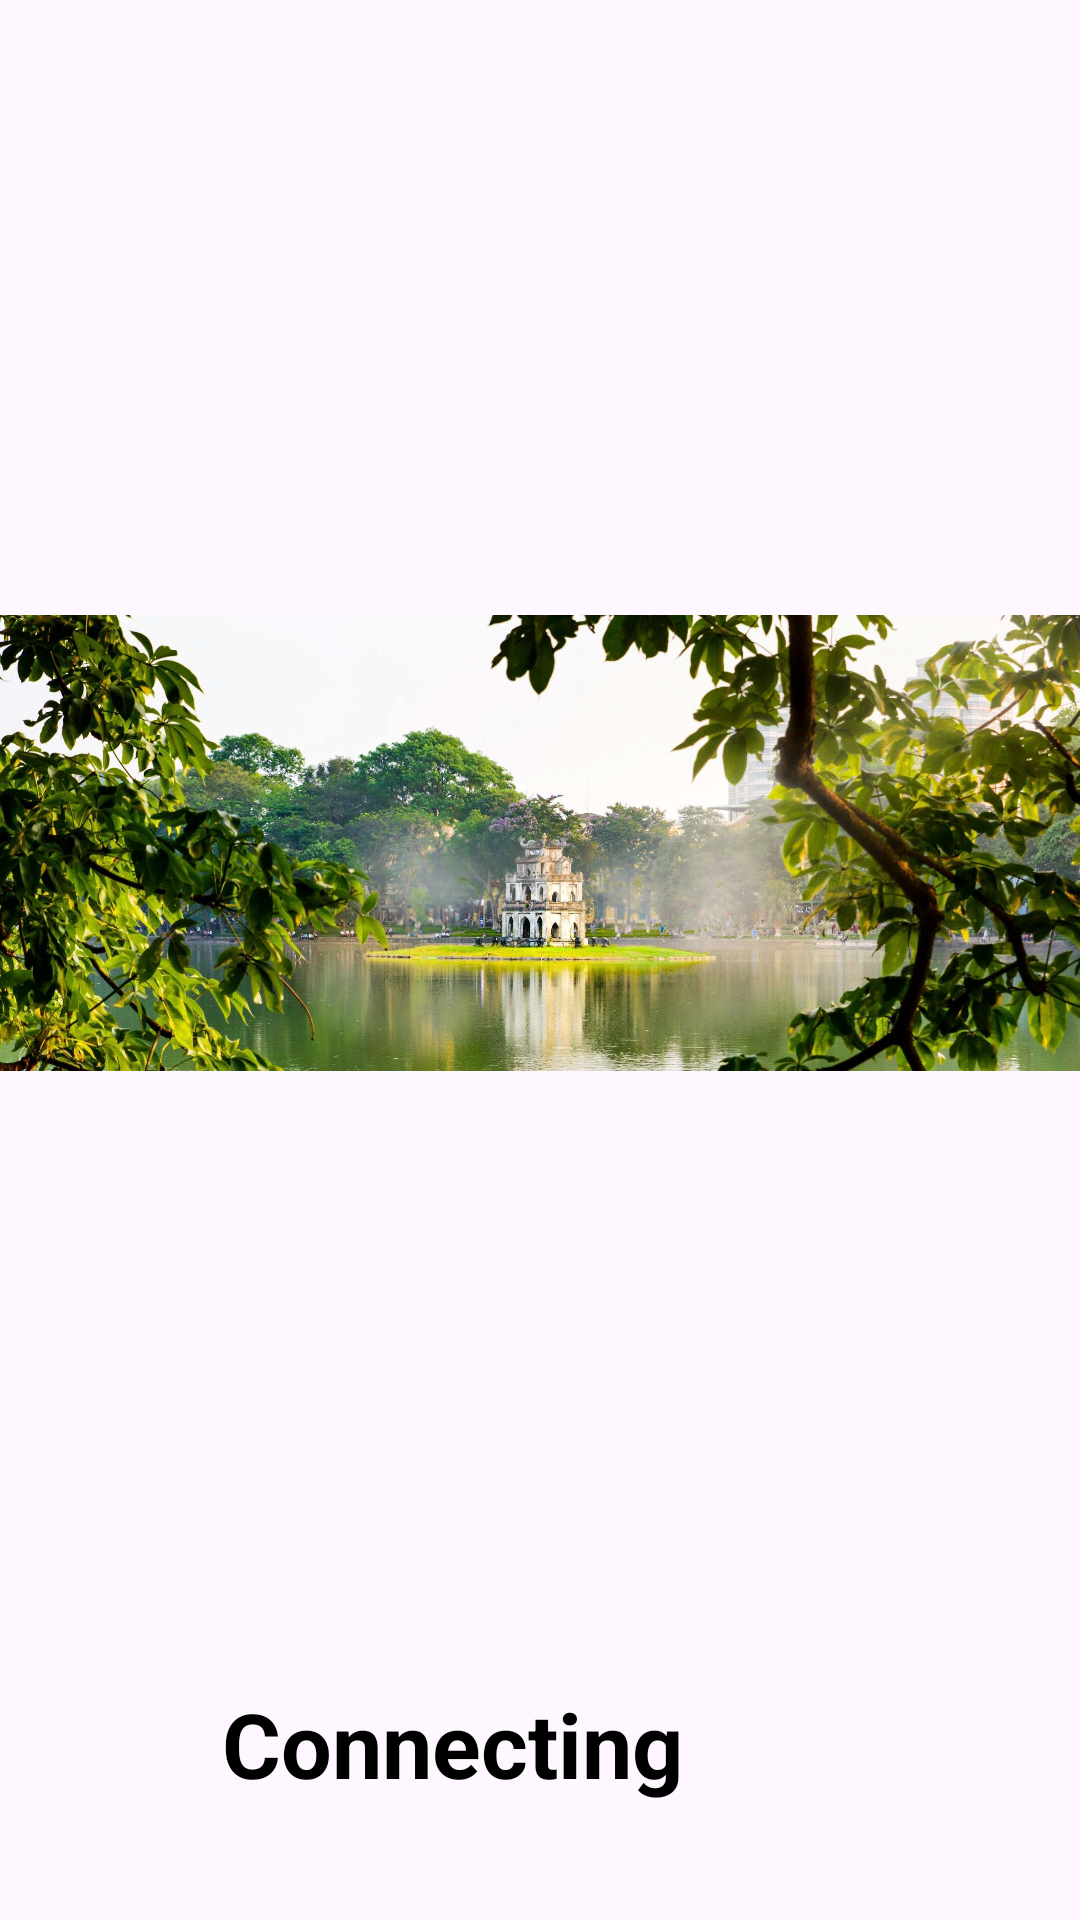

The Android layout XML behind this screen, and the referenced resources:
<!-- AndroidManifest.xml: application theme Theme.MyHanoiVer1 -->
<!-- res/layout/activity_splash.xml -->
<?xml version="1.0" encoding="utf-8"?>
<LinearLayout xmlns:android="http://schemas.android.com/apk/res/android"
    xmlns:app="http://schemas.android.com/apk/res-auto"
    xmlns:tools="http://schemas.android.com/tools"
    android:layout_width="match_parent"
    android:layout_height="match_parent"
    android:orientation="vertical"
    android:gravity="center"
    tools:context=".SplashActivity">
    <ImageView
        android:src="@drawable/anh_ho_guom"
        android:layout_width="wrap_content"
        android:layout_height="500dp"/>
    <LinearLayout
        android:layout_marginTop="30dp"
        android:layout_width="wrap_content"
        android:layout_height="wrap_content"
        android:orientation="horizontal">
        <TextView
            android:textStyle="bold"
            android:layout_width="wrap_content"
            android:layout_height="wrap_content"
            android:gravity="center"
            android:textSize="30sp"
            android:textColor="@color/black"
            android:text="Connecting"/>
        <ProgressBar
            android:layout_marginLeft="10dp"
            android:id="@+id/mProgress_bar"
            android:layout_gravity="center"
            android:layout_width="wrap_content"
            android:layout_height="wrap_content"/>
    </LinearLayout>
</LinearLayout>
<!-- resources referenced by this layout -->
<resources>
  <!-- drawable anh_ho_guom: jpg bitmap (drawable, 329096 bytes) -->
  <style name="Theme.MyHanoiVer1" parent="Base.Theme.MyHanoiVer1" />
  <style name="Base.Theme.MyHanoiVer1" parent="Theme.Material3.DayNight.NoActionBar">
          
          
      </style>
  <!-- not gathered from this repository: default colours our renderer supplied (Android Studio template values) -->
  <color name="black">#FF000000</color>
</resources>
